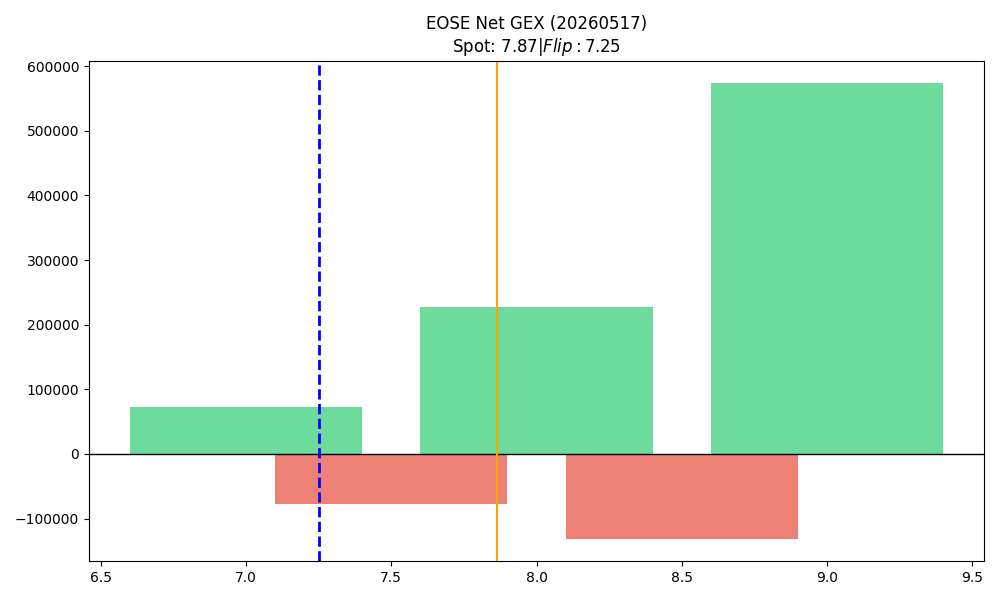

The data file committed next to this chart (first rows):
strike, call_gex, put_gex, call_dex, put_dex, net_greek_delta, net_gex
7.0, 565774, 493484, 3157822, -793956, 0.3112, 72290
7.5, 229671, 307243, 808765, -503189, 0.1094, -77572
8.0, 1221399, 994090, 4696816, -2615933, 0.145, 227309
8.5, 489114, 620023, 1282296, -1434547, -0.02871, -130909
9.0, 1208769, 635177, 3109054, -2183046, 0.08355, 573592
